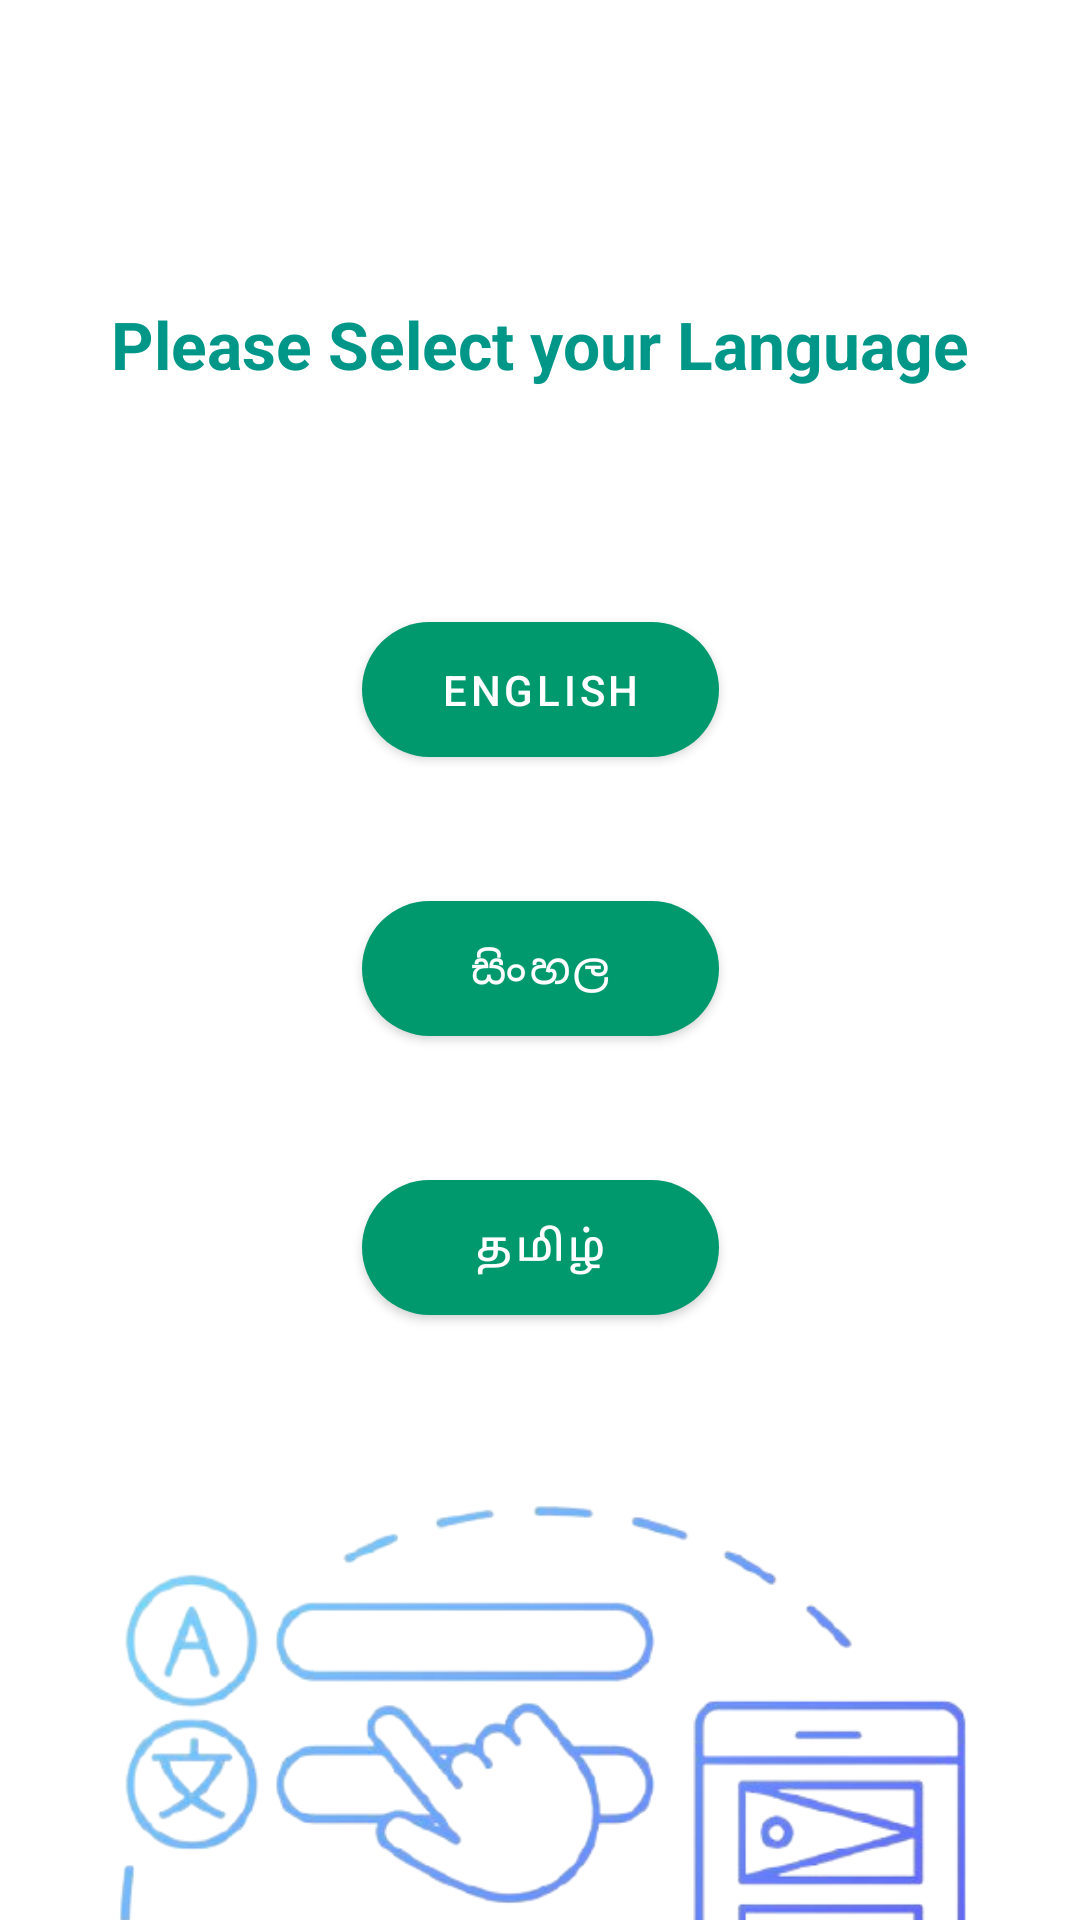

Here is an Android app screen rendered from its layout file. Give the layout XML and the strings, colors and styles it references.
<!-- AndroidManifest.xml: application theme Theme.Aayu -->
<!-- res/layout/activity_language_selector.xml -->
<?xml version="1.0" encoding="utf-8"?>
<androidx.constraintlayout.widget.ConstraintLayout xmlns:android="http://schemas.android.com/apk/res/android"
    xmlns:app="http://schemas.android.com/apk/res-auto"
    xmlns:tools="http://schemas.android.com/tools"
    android:layout_width="match_parent"
    android:layout_height="match_parent"
    tools:context=".LanguageSelector">


    <com.google.android.material.button.MaterialButton
        android:id="@+id/language_english"
        android:layout_width="119dp"
        android:layout_height="57dp"
        android:layout_marginTop="72dp"
        android:text="English"
        app:cornerRadius="100dp"
        app:layout_constraintEnd_toEndOf="parent"
        app:layout_constraintStart_toStartOf="parent"
        app:layout_constraintTop_toBottomOf="@+id/textView3"
        tools:ignore="MissingConstraints" />


    <com.google.android.material.button.MaterialButton
        android:id="@+id/language_sinhala"
        android:layout_width="119dp"
        android:layout_height="57dp"
        android:layout_marginTop="36dp"
        android:text="සිංහල"
        app:cornerRadius="100dp"
        app:layout_constraintEnd_toEndOf="parent"
        app:layout_constraintStart_toStartOf="parent"
        app:layout_constraintTop_toBottomOf="@+id/language_english"
        tools:ignore="MissingConstraints" />

    <com.google.android.material.button.MaterialButton
        android:id="@+id/language_tamil"
        android:layout_width="119dp"
        android:layout_height="57dp"
        android:layout_marginTop="36dp"
        android:text="தமிழ்"
        app:cornerRadius="100dp"
        app:layout_constraintEnd_toEndOf="parent"
        app:layout_constraintStart_toStartOf="parent"
        app:layout_constraintTop_toBottomOf="@+id/language_sinhala"
        tools:ignore="MissingConstraints" />

    <TextView
        android:id="@+id/textView3"
        android:layout_width="wrap_content"
        android:layout_height="wrap_content"
        android:layout_marginTop="100dp"
        android:text="Please Select your Language"
        android:textColor="#009688"
        android:textSize="22dp"
        android:textStyle="bold"
        app:layout_constraintEnd_toEndOf="parent"
        app:layout_constraintStart_toStartOf="parent"
        app:layout_constraintTop_toTopOf="parent" />

    <ImageView
        android:id="@+id/imageView10"
        android:layout_width="334dp"
        android:layout_height="307dp"
        android:layout_marginTop="46dp"
        app:layout_constraintEnd_toEndOf="parent"
        app:layout_constraintStart_toStartOf="parent"
        app:layout_constraintTop_toBottomOf="@+id/language_tamil"
        app:srcCompat="@drawable/languageselect" />

</androidx.constraintlayout.widget.ConstraintLayout>
<!-- resources referenced by this layout -->
<resources>
  <!-- drawable languageselect: png bitmap (drawable, 142921 bytes) -->
  <style name="Theme.Aayu" parent="Theme.MaterialComponents.DayNight.NoActionBar">
          
          <item name="colorPrimary">@color/green</item>
          <item name="colorPrimaryVariant">@color/cream</item>
          <item name="colorOnPrimary">@color/white</item>
          
          <item name="colorSecondary">@color/teal_200</item>
          <item name="colorSecondaryVariant">@color/teal_700</item>
          <item name="colorOnSecondary">@color/black</item>
          
          
          <item name="android:statusBarColor" tools:targetApi="l">?attr/colorPrimary</item>
          
      </style>
  <color name="green">#00996D</color>
  <color name="cream">#fcf9c6</color>
  <color name="white">#FFFFFFFF</color>
  <color name="teal_200">#FF03DAC5</color>
  <color name="teal_700">#FF018786</color>
  <color name="black">#FF000000</color>
</resources>
